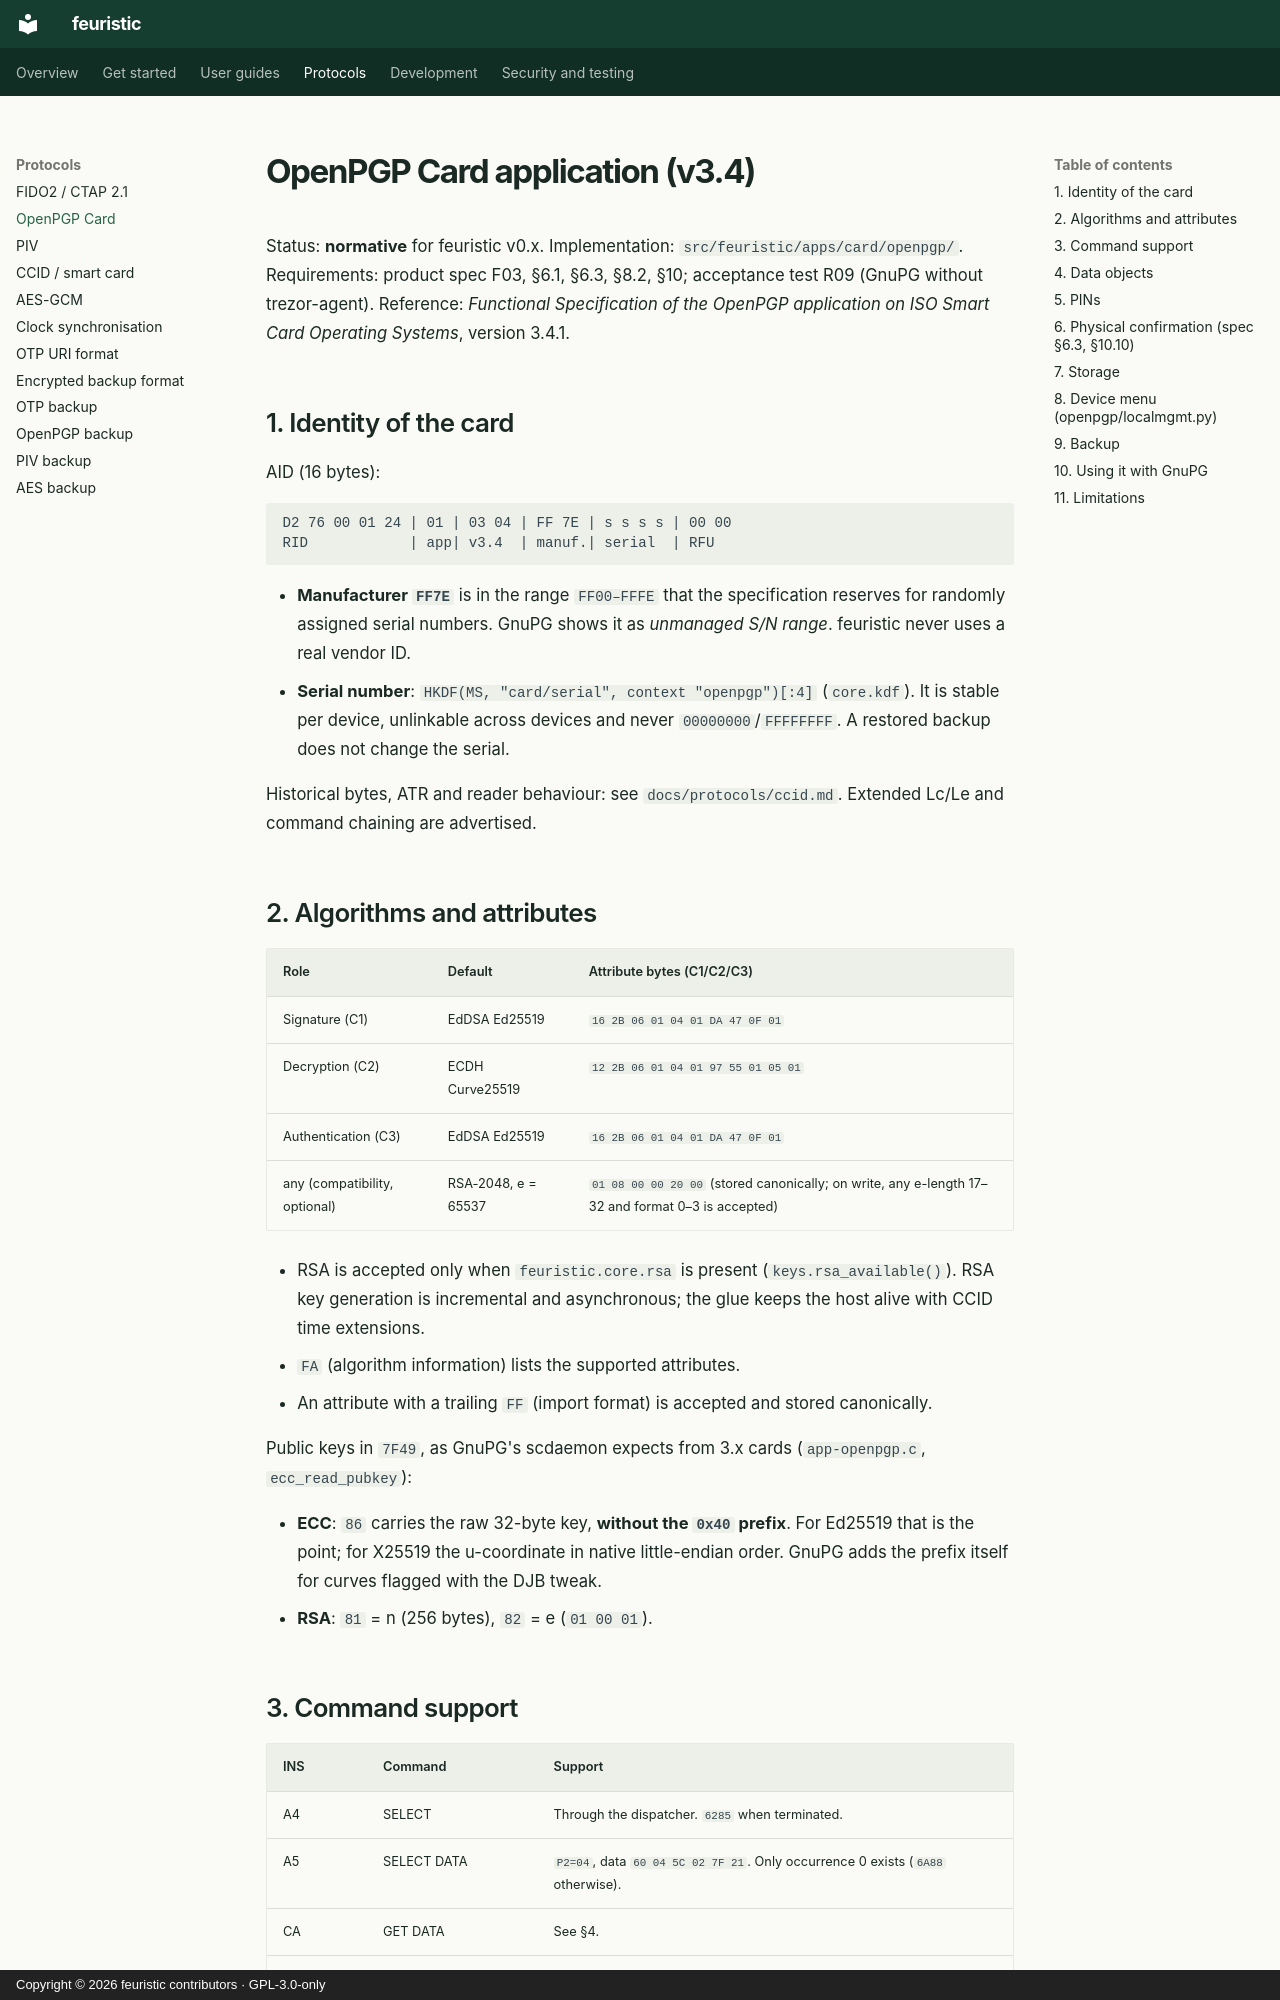

repository: jean-voila/feuristic · page: protocols/openpgp/index.html · generator: mkdocs · copyright: Copyright © 2026 feuristic contributors · GPL-3.0-only

---
title: OpenPGP Card 3.4 application
description: "Normative feuristic OpenPGP Card 3.4 application: Ed25519 and optional RSA-2048 keys, commands, data objects, PINs, confirmation and GnuPG use."
---

<!-- SPDX-License-Identifier: GPL-3.0-only -->
<!-- Copyright (C) 2026 The feuristic contributors -->

# OpenPGP Card application (v3.4)

Status: **normative** for feuristic v0.x. Implementation:
`src/feuristic/apps/card/openpgp/`. Requirements: product spec F03, §6.1,
§6.3, §8.2, §10; acceptance test R09 (GnuPG without trezor-agent).
Reference: *Functional Specification of the OpenPGP application on ISO
Smart Card Operating Systems*, version 3.4.1.

## 1. Identity of the card

AID (16 bytes):

```
D2 76 00 01 24 | 01 | 03 04 | FF 7E | s s s s | 00 00
RID            | app| v3.4  | manuf.| serial  | RFU
```

* **Manufacturer `FF7E`** is in the range `FF00–FFFE` that the
  specification reserves for randomly assigned serial numbers. GnuPG shows
  it as *unmanaged S/N range*. feuristic never uses a real vendor ID.
* **Serial number**: `HKDF(MS, "card/serial", context "openpgp")[:4]`
  (`core.kdf`). It is stable per device, unlinkable across devices and
  never `00000000`/`FFFFFFFF`. A restored backup does not change the
  serial.

Historical bytes, ATR and reader behaviour: see `docs/protocols/ccid.md`.
Extended Lc/Le and command chaining are advertised.

## 2. Algorithms and attributes

| Role | Default | Attribute bytes (C1/C2/C3) |
|---|---|---|
| Signature (C1) | EdDSA Ed25519 | `16 2B 06 01 04 01 DA 47 0F 01` |
| Decryption (C2) | ECDH Curve25519 | `12 2B 06 01 04 01 97 55 01 05 01` |
| Authentication (C3) | EdDSA Ed25519 | `16 2B 06 01 04 01 DA 47 0F 01` |
| any (compatibility, optional) | RSA-2048, e = 65537 | `01 08 00 00 20 00` (stored canonically; on write, any e-length 17–32 and format 0–3 is accepted) |

* RSA is accepted only when `feuristic.core.rsa` is present
  (`keys.rsa_available()`). RSA key generation is incremental and
  asynchronous; the glue keeps the host alive with CCID time extensions.
* `FA` (algorithm information) lists the supported attributes.
* An attribute with a trailing `FF` (import format) is accepted and stored
  canonically.

Public keys in `7F49`, as GnuPG's scdaemon expects from 3.x cards
(`app-openpgp.c`, `ecc_read_pubkey`):

* **ECC**: `86` carries the raw 32-byte key, **without the `0x40`
  prefix**. For Ed25519 that is the point; for X25519 the u-coordinate in
  native little-endian order. GnuPG adds the prefix itself for curves
  flagged with the DJB tweak.
* **RSA**: `81` = n (256 bytes), `82` = e (`01 00 01`).
